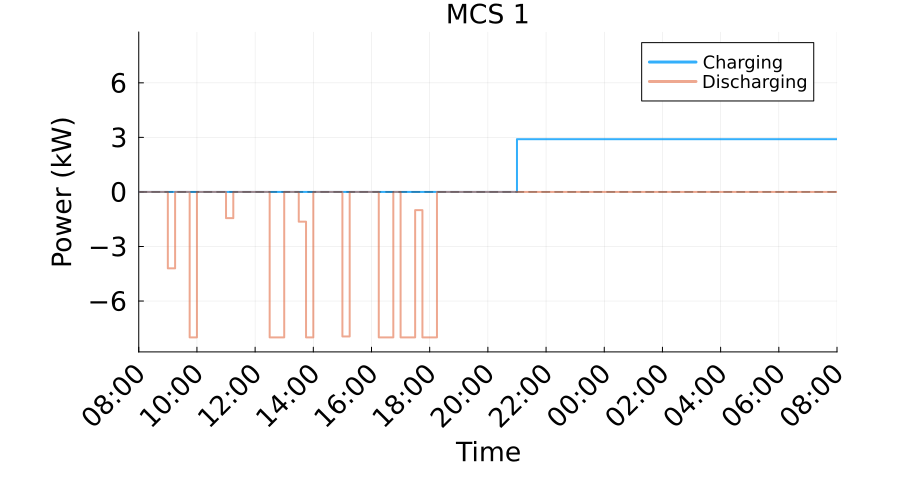

Values plotted in this chart, from the file beside it:
Time_Period, Time_Start_Label, Time_End_Label, Charging_Power_kW, Discharging_Power_kW, Net_Power_kW
1, D1 08:00, D1 08:15, 0.0, 0.0, 0.0
2, D1 08:15, D1 08:30, 0.0, 0.0, 0.0
3, D1 08:30, D1 08:45, 0.0, 0.0, 0.0
4, D1 08:45, D1 09:00, 0.0, 0.0, 0.0
5, D1 09:00, D1 09:15, 0.0, 4.203, -4.203
6, D1 09:15, D1 09:30, 0.0, 0.0, 0.0
7, D1 09:30, D1 09:45, 0.0, 0.0, 0.0
8, D1 09:45, D1 10:00, 0.0, 8.0, -8.0
9, D1 10:00, D1 10:15, 0.0, 0.0, 0.0
10, D1 10:15, D1 10:30, 0.0, 0.0, 0.0
11, D1 10:30, D1 10:45, 0.0, 0.0, 0.0
12, D1 10:45, D1 11:00, 0.0, 0.0, 0.0
13, D1 11:00, D1 11:15, 0.0, 1.441, -1.441
14, D1 11:15, D1 11:30, 0.0, 0.0, 0.0
15, D1 11:30, D1 11:45, 0.0, 0.0, 0.0
16, D1 11:45, D1 12:00, 0.0, 0.0, 0.0
17, D1 12:00, D1 12:15, 0.0, 0.0, 0.0
18, D1 12:15, D1 12:30, 0.0, 0.0, 0.0
19, D1 12:30, D1 12:45, 0.0, 8.0, -8.0
20, D1 12:45, D1 13:00, 0.0, 8.0, -8.0
21, D1 13:00, D1 13:15, 0.0, 0.0, 0.0
22, D1 13:15, D1 13:30, 0.0, 0.0, 0.0
23, D1 13:30, D1 13:45, 0.0, 1.636, -1.636
24, D1 13:45, D1 14:00, 0.0, 8.0, -8.0
25, D1 14:00, D1 14:15, 0.0, 0.0, 0.0
26, D1 14:15, D1 14:30, 0.0, 0.0, 0.0
27, D1 14:30, D1 14:45, 0.0, 0.0, 0.0
28, D1 14:45, D1 15:00, 0.0, 0.0, 0.0
29, D1 15:00, D1 15:15, 0.0, 7.949, -7.949
30, D1 15:15, D1 15:30, 0.0, 0.0, 0.0
31, D1 15:30, D1 15:45, 0.0, 0.0, 0.0
32, D1 15:45, D1 16:00, 0.0, 0.0, 0.0
33, D1 16:00, D1 16:15, 0.0, 0.0, 0.0
34, D1 16:15, D1 16:30, 0.0, 8.0, -8.0
35, D1 16:30, D1 16:45, 0.0, 8.0, -8.0
36, D1 16:45, D1 17:00, 0.0, 0.0, 0.0
37, D1 17:00, D1 17:15, 0.0, 8.0, -8.0
38, D1 17:15, D1 17:30, 0.0, 8.0, -8.0
39, D1 17:30, D1 17:45, 0.0, 1, -1
40, D1 17:45, D1 18:00, 0.0, 8.0, -8.0
41, D1 18:00, D1 18:15, 0.0, 8.0, -8.0
42, D1 18:15, D1 18:30, 0.0, 0.0, 0.0
43, D1 18:30, D1 18:45, 0.0, 0.0, 0.0
44, D1 18:45, D1 19:00, 0.0, 0.0, 0.0
45, D1 19:00, D1 19:15, 0.0, 0.0, 0.0
46, D1 19:15, D1 19:30, -0.0, 0.0, -0.0
47, D1 19:30, D1 19:45, -0.0, 0.0, -0.0
48, D1 19:45, D1 20:00, -0.0, 0.0, -0.0
49, D1 20:00, D1 20:15, -0.0, 0.0, -0.0
50, D1 20:15, D1 20:30, -0.0, 0.0, -0.0
51, D1 20:30, D1 20:45, -0.0, 0.0, -0.0
52, D1 20:45, D1 21:00, 0.0, 0.0, 0.0
53, D1 21:00, D1 21:15, 2.902, 0.0, 2.902
54, D1 21:15, D1 21:30, 2.902, 0.0, 2.902
55, D1 21:30, D1 21:45, 2.902, 0.0, 2.902
56, D1 21:45, D1 22:00, 2.902, 0.0, 2.902
57, D1 22:00, D1 22:15, 2.902, 0.0, 2.902
58, D1 22:15, D1 22:30, 2.902, 0.0, 2.902
59, D1 22:30, D1 22:45, 2.902, 0.0, 2.902
60, D1 22:45, D1 23:00, 2.902, 0.0, 2.902
... 36 more rows
